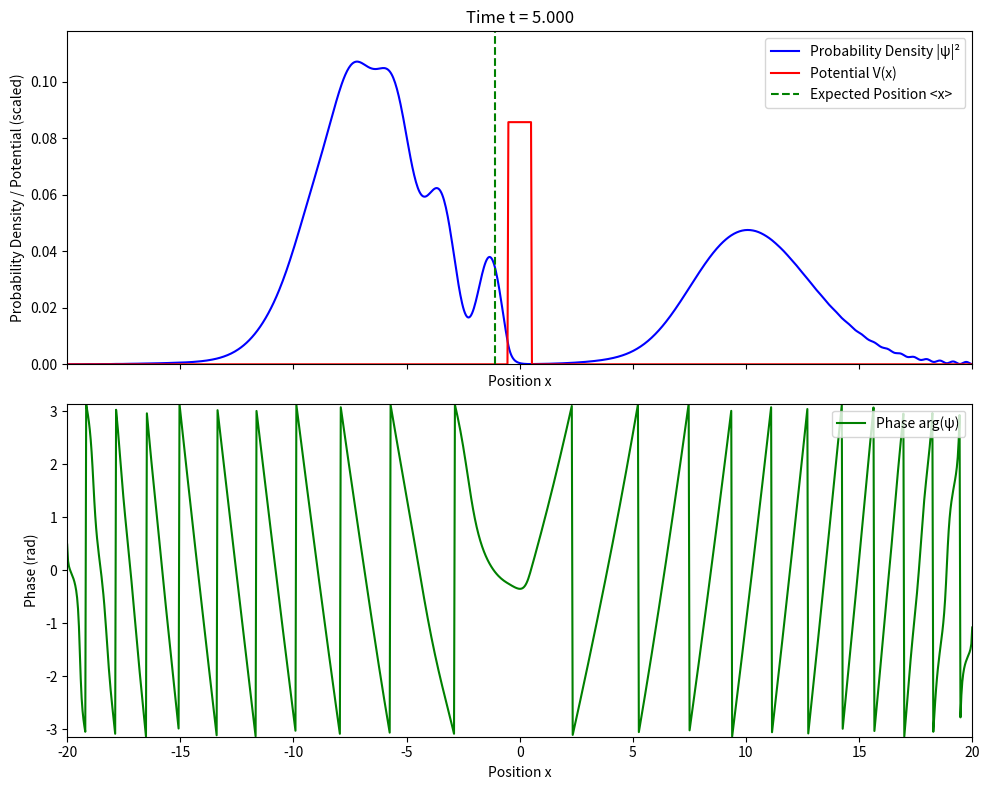
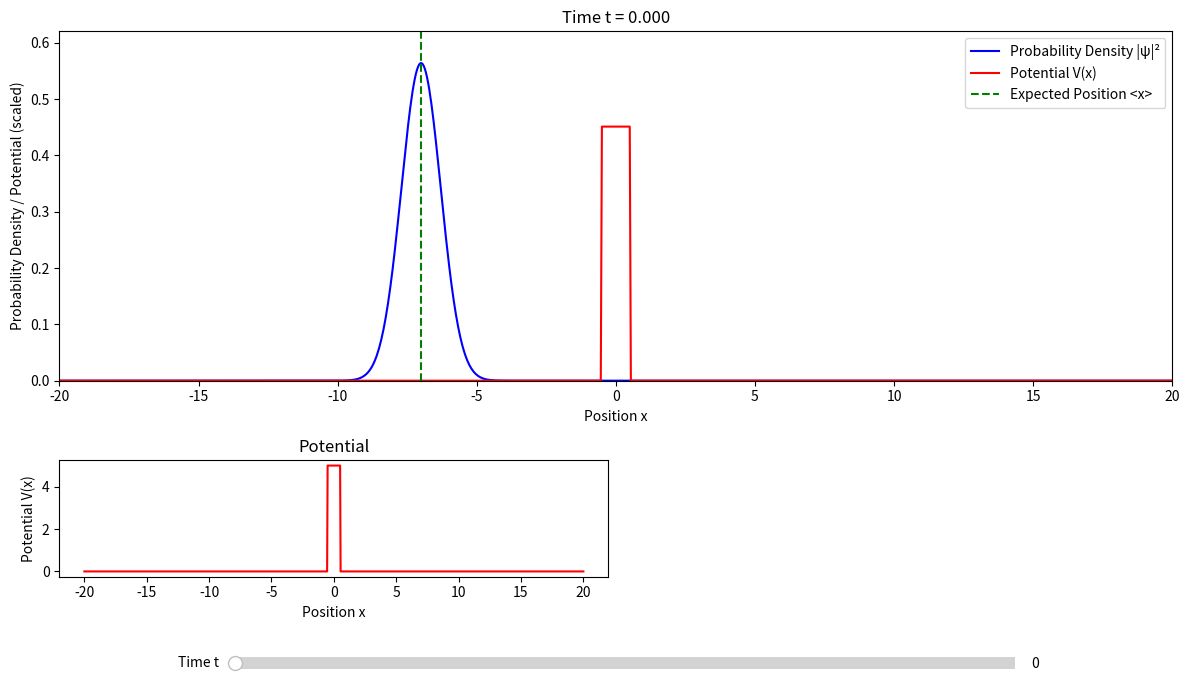

These charts were generated, in order, by the following Python code:
import numpy as np
import matplotlib.pyplot as plt
from matplotlib.animation import FuncAnimation
from scipy.sparse import diags, csc_matrix
from scipy.sparse.linalg import spsolve
import matplotlib.gridspec as gridspec
from matplotlib.widgets import Slider, Button
from mpl_toolkits.axes_grid1 import make_axes_locatable

class QuantumTunnelSimulator:
    """
    Numerical solution of one-dimensional Schrödinger equation using the Crank-Nicolson method
    for simulating quantum tunneling effect
    """
    
    def __init__(self, config=None):
        """
        Initialize the simulation
        
        Parameters:
        -----------
        config : dict, optional
            Dictionary containing simulation parameters
        """
        # Default settings
        self.default_config = {
            # Spatial grid settings
            'x_min': -10.0,       # Minimum x value
            'x_max': 10.0,        # Maximum x value
            'nx': 1000,           # Number of spatial grid points
            
            # Time evolution settings
            'dt': 0.005,          # Time step
            'nt': 1000,           # Number of time steps
            'save_every': 5,      # Save results every n steps
            
            # Initial wavefunction settings
            'x0': -5.0,           # Initial position
            'sigma': 0.5,         # Width of Gaussian packet
            'k0': 5.0,            # Initial wave number (momentum)
            
            # Potential settings
            'potential_type': 'barrier',  # Type of potential: 'barrier', 'well', 'double_well', 'custom'
            'V0': 1.0,            # Potential height/depth
            'barrier_width': 0.5, # Barrier width
            'barrier_pos': 0.0,   # Barrier position
            
            # Physical constants
            'hbar': 1.0,          # Reduced Planck constant
            'm': 1.0,             # Particle mass
        }
        
        # Override with user settings
        self.config = self.default_config.copy()
        if config:
            self.config.update(config)
            
        # Extract settings
        self.x_min = self.config['x_min']
        self.x_max = self.config['x_max']
        self.nx = self.config['nx']
        self.dt = self.config['dt']
        self.nt = self.config['nt']
        self.save_every = self.config['save_every']
        self.x0 = self.config['x0']
        self.sigma = self.config['sigma']
        self.k0 = self.config['k0']
        self.potential_type = self.config['potential_type']
        self.V0 = self.config['V0']
        self.barrier_width = self.config['barrier_width']
        self.barrier_pos = self.config['barrier_pos']
        self.hbar = self.config['hbar']
        self.m = self.config['m']
        
        # Create spatial grid
        self.x = np.linspace(self.x_min, self.x_max, self.nx)
        self.dx = (self.x_max - self.x_min) / (self.nx - 1)
        
        # Crank-Nicolson method parameter
        self.alpha = 1j * self.hbar * self.dt / (4 * self.m * self.dx**2)
        
        # Initialize potential
        self.V = self._initialize_potential()
        
        # Initialize wavefunction
        self.psi_init = self._initialize_wavefunction()
        self.normalize_wavefunction(self.psi_init)
        
        # Prepare time evolution operators
        self._prepare_time_evolution_operators()
        
        # Arrays to store results
        self.n_saves = self.nt // self.save_every + 1
        self.psi_history = np.zeros((self.n_saves, self.nx), dtype=complex)
        self.t_history = np.zeros(self.n_saves)
        
        # Analysis results
        self.transmission = 0.0
        self.reflection = 0.0
    
    def _initialize_potential(self):
        """Initialize the potential"""
        V = np.zeros(self.nx)
        
        if self.potential_type == 'barrier':
            # Barrier potential
            barrier_start = np.abs(self.x - (self.barrier_pos - self.barrier_width/2)).argmin()
            barrier_end = np.abs(self.x - (self.barrier_pos + self.barrier_width/2)).argmin()
            V[barrier_start:barrier_end+1] = self.V0
        
        elif self.potential_type == 'well':
            # Well potential
            well_start = np.abs(self.x - (self.barrier_pos - self.barrier_width/2)).argmin()
            well_end = np.abs(self.x - (self.barrier_pos + self.barrier_width/2)).argmin()
            V[:] = self.V0
            V[well_start:well_end+1] = 0.0
        
        elif self.potential_type == 'double_well':
            # Double well potential
            well_width = self.barrier_width / 3
            gap_width = self.barrier_width / 3
            
            left_well_start = np.abs(self.x - (self.barrier_pos - self.barrier_width/2)).argmin()
            left_well_end = np.abs(self.x - (self.barrier_pos - self.barrier_width/2 + well_width)).argmin()
            
            right_well_start = np.abs(self.x - (self.barrier_pos + self.barrier_width/2 - well_width)).argmin()
            right_well_end = np.abs(self.x - (self.barrier_pos + self.barrier_width/2)).argmin()
            
            V[:] = self.V0
            V[left_well_start:left_well_end+1] = 0.0
            V[right_well_start:right_well_end+1] = 0.0
        
        elif self.potential_type == 'custom':
            # Custom potential - implement as needed
            pass
        
        return V
    
    def _initialize_wavefunction(self):
        """Initialize the wavefunction (Gaussian packet)"""
        # Gaussian packet: psi(x) = exp(-(x-x0)^2/(2*sigma^2)) * exp(i*k0*x)
        psi = np.exp(-((self.x - self.x0)**2) / (2 * self.sigma**2)) * np.exp(1j * self.k0 * self.x)
        return psi
    
    def normalize_wavefunction(self, psi):
        """Normalize wavefunction"""
        norm = np.sqrt(np.sum(np.abs(psi)**2) * self.dx)
        if norm > 0:
            psi /= norm
        return psi
    
    def _prepare_time_evolution_operators(self):
        """Prepare time evolution operators for the Crank-Nicolson method"""
        # Diagonal elements
        diag_elements = 1 + 2 * self.alpha + 1j * self.dt * self.V / (2 * self.hbar)
        
        # Off-diagonal elements
        off_diag_elements = -self.alpha * np.ones(self.nx-1)
        
        # Left-hand side operator (I + H*dt/(2i*hbar))
        self.A = diags(
            [off_diag_elements, diag_elements, off_diag_elements],
            [-1, 0, 1],
            shape=(self.nx, self.nx),
            dtype=complex
        ).tocsc()  # Convert to CSC format to avoid warning
        
        # Right-hand side operator (I - H*dt/(2i*hbar))
        diag_elements_B = 1 - 2 * self.alpha - 1j * self.dt * self.V / (2 * self.hbar)
        self.B = diags(
            [self.alpha * np.ones(self.nx-1), diag_elements_B, self.alpha * np.ones(self.nx-1)],
            [-1, 0, 1],
            shape=(self.nx, self.nx),
            dtype=complex
        )
    
    def time_evolve(self):
        """Calculate time evolution of wavefunction"""
        psi = self.psi_init.copy()
        
        # Save initial values
        self.psi_history[0] = psi
        self.t_history[0] = 0.0
        
        save_idx = 1
        
        for n in range(1, self.nt + 1):
            # Time evolution using Crank-Nicolson method
            # Solve A*psi(t+dt) = B*psi(t)
            b = self.B @ psi
            
            # Boundary conditions: wavefunction is zero at boundaries
            b[0] = 0
            b[-1] = 0
            
            # Solve the system of equations
            psi = spsolve(self.A, b)
            
            # Normalize wavefunction
            self.normalize_wavefunction(psi)
            
            # Save results when needed
            if n % self.save_every == 0:
                self.psi_history[save_idx] = psi
                self.t_history[save_idx] = n * self.dt
                save_idx += 1
        
        # Calculate transmission and reflection coefficients
        self.calculate_transmission_reflection()
        
        return self.psi_history, self.t_history
    
    def calculate_transmission_reflection(self):
        """Calculate transmission and reflection coefficients"""
        # Final wavefunction
        psi_final = self.psi_history[-1]
        
        # Divide into left side and right side using barrier position
        barrier_idx = np.abs(self.x - self.barrier_pos).argmin()
        
        # Calculate probabilities on left (reflection) and right (transmission) sides
        prob_left = np.sum(np.abs(psi_final[:barrier_idx])**2) * self.dx
        prob_right = np.sum(np.abs(psi_final[barrier_idx:])**2) * self.dx
        
        # Transmission and reflection coefficients
        self.transmission = prob_right
        self.reflection = prob_left
        
        return self.transmission, self.reflection
    
    def get_probability_density(self, psi=None):
        """Calculate probability density from wavefunction"""
        if psi is None:
            psi = self.psi_history[-1]
        return np.abs(psi)**2
    
    def get_phase(self, psi=None):
        """Calculate phase from wavefunction"""
        if psi is None:
            psi = self.psi_history[-1]
        return np.angle(psi)
    
    def get_expected_position(self, psi=None):
        """Calculate expected position value"""
        if psi is None:
            psi = self.psi_history[-1]
        prob = self.get_probability_density(psi)
        return np.sum(self.x * prob) * self.dx / np.sum(prob * self.dx)
    
    def get_energy(self, psi=None):
        """Calculate expected energy value"""
        if psi is None:
            psi = self.psi_history[-1]
            
        # Calculate kinetic energy expectation value
        # Approximate second derivative using central differences
        d2psi_dx2 = np.zeros_like(psi, dtype=complex)
        d2psi_dx2[1:-1] = (psi[2:] - 2*psi[1:-1] + psi[:-2]) / self.dx**2
        
        # Use forward/backward differences for endpoints
        d2psi_dx2[0] = (psi[2] - 2*psi[1] + psi[0]) / self.dx**2
        d2psi_dx2[-1] = (psi[-1] - 2*psi[-2] + psi[-3]) / self.dx**2
        
        # Kinetic energy = -ħ²/(2m) * ∫ψ*(d²ψ/dx²)dx
        kinetic_energy = -self.hbar**2 / (2 * self.m) * np.sum(np.conj(psi) * d2psi_dx2).real * self.dx
        
        # Potential energy expectation value
        potential_energy = np.sum(self.V * self.get_probability_density(psi)) * self.dx
        
        return kinetic_energy + potential_energy
    
    def plot_results(self, frame=None, ax=None, fig=None, include_phase=False):
        """Plot results"""
        if ax is None:
            if include_phase:
                fig, (ax1, ax2) = plt.subplots(2, 1, figsize=(10, 8), sharex=True)
                ax = ax1
                ax_phase = ax2
            else:
                fig, ax = plt.subplots(figsize=(10, 5))
        
        ax.clear()
        
        # Use the last frame if none specified
        if frame is None:
            frame = -1
        
        # Plot probability density
        psi = self.psi_history[frame]
        prob = self.get_probability_density(psi)
        ax.plot(self.x, prob, 'b-', label='Probability Density |ψ|²')
        
        # Plot potential (scaled)
        V_scaled = self.V / np.max(self.V) * np.max(prob) * 0.8 if np.max(self.V) > 0 else self.V
        ax.plot(self.x, V_scaled, 'r-', label='Potential V(x)')
        
        # Mark expected position
        expected_x = self.get_expected_position(psi)
        ax.axvline(x=expected_x, color='g', linestyle='--', label='Expected Position <x>')
        
        # Plot settings
        ax.set_xlim(self.x_min, self.x_max)
        ax.set_ylim(0, max(np.max(prob) * 1.1, np.max(V_scaled) * 1.1))
        ax.set_xlabel('Position x')
        ax.set_ylabel('Probability Density / Potential (scaled)')
        ax.set_title(f'Time t = {self.t_history[frame]:.3f}')
        ax.legend(loc='upper right')
        
        # Plot phase (optional)
        if include_phase:
            ax_phase.clear()
            phase = self.get_phase(psi)
            ax_phase.plot(self.x, phase, 'g-', label='Phase arg(ψ)')
            ax_phase.set_xlabel('Position x')
            ax_phase.set_ylabel('Phase (rad)')
            ax_phase.set_ylim(-np.pi, np.pi)
            ax_phase.legend(loc='upper right')
        
        return fig
    
    def create_animation(self, interval=50, include_phase=False):
        """Create animation"""
        if include_phase:
            fig, (ax1, ax2) = plt.subplots(2, 1, figsize=(10, 8), sharex=True)
            ax = ax1
            ax_phase = ax2
        else:
            fig, ax = plt.subplots(figsize=(10, 5))
            ax_phase = None
        
        plt.tight_layout()
        
        def update(frame):
            ax.clear()
            
            # Plot probability density
            psi = self.psi_history[frame]
            prob = self.get_probability_density(psi)
            ax.plot(self.x, prob, 'b-', label='Probability Density |ψ|²')
            
            # Plot potential (scaled)
            V_scaled = self.V / np.max(self.V) * np.max(prob) * 0.8 if np.max(self.V) > 0 else self.V
            ax.plot(self.x, V_scaled, 'r-', label='Potential V(x)')
            
            # Mark expected position
            expected_x = self.get_expected_position(psi)
            ax.axvline(x=expected_x, color='g', linestyle='--', label='Expected Position <x>')
            
            # Plot settings
            ax.set_xlim(self.x_min, self.x_max)
            ax.set_ylim(0, max(np.max(self.get_probability_density(self.psi_history[0])) * 1.1, 
                              np.max(V_scaled) * 1.1))
            ax.set_xlabel('Position x')
            ax.set_ylabel('Probability Density / Potential (scaled)')
            ax.set_title(f'Time t = {self.t_history[frame]:.3f}')
            ax.legend(loc='upper right')
            
            # Plot phase (optional)
            if include_phase and ax_phase:
                ax_phase.clear()
                phase = self.get_phase(psi)
                ax_phase.plot(self.x, phase, 'g-', label='Phase arg(ψ)')
                ax_phase.set_xlabel('Position x')
                ax_phase.set_ylabel('Phase (rad)')
                ax_phase.set_ylim(-np.pi, np.pi)
                ax_phase.legend(loc='upper right')
            
            return ax,
        
        ani = FuncAnimation(fig, update, frames=len(self.t_history), 
                            interval=interval, blit=False)
        
        plt.tight_layout()
        return ani
    
    def create_interactive_plot(self):
        """Create interactive plot"""
        # Overall layout
        fig = plt.figure(figsize=(12, 8))
        gs = gridspec.GridSpec(2, 2, height_ratios=[3, 1])
        
        # Main plot area
        ax_main = fig.add_subplot(gs[0, :])
        
        # Potential plot area
        ax_pot = fig.add_subplot(gs[1, 0])
        
        # Parameter control area
        ax_controls = fig.add_subplot(gs[1, 1])
        ax_controls.axis('off')
        
        # Initial plot
        self.plot_results(frame=0, ax=ax_main, fig=fig)
        
        # Plot potential
        ax_pot.plot(self.x, self.V, 'r-')
        ax_pot.set_xlabel('Position x')
        ax_pot.set_ylabel('Potential V(x)')
        ax_pot.set_title('Potential')
        
        # Add sliders
        plt.subplots_adjust(bottom=0.25)
        
        # Time slider
        ax_time = plt.axes([0.2, 0.15, 0.65, 0.03])
        time_slider = Slider(
            ax=ax_time,
            label='Time t',
            valmin=0,
            valmax=self.t_history[-1],
            valinit=0,
            valstep=self.dt*self.save_every
        )
        
        # Slider update function
        def update(val):
            # Find closest time index
            idx = np.abs(self.t_history - time_slider.val).argmin()
            self.plot_results(frame=idx, ax=ax_main, fig=fig)
            fig.canvas.draw_idle()
        
        time_slider.on_changed(update)
        
        # Fix figure layout
        plt.tight_layout(rect=[0, 0.2, 1, 1])  # Adjust to make room for slider
        return fig, time_slider


def main():
    """Main execution function"""
    # Simulation settings
    config = {
        'x_min': -20.0,
        'x_max': 20.0,
        'nx': 1000,
        'dt': 0.01,
        'nt': 500,
        'save_every': 5,
        'x0': -7.0,
        'sigma': 1.0,
        'k0': 3.0,
        'potential_type': 'barrier',
        'V0': 5.0,
        'barrier_width': 1.0,
        'barrier_pos': 0.0,
        'hbar': 1.0,
        'm': 1.0
    }
    
    # Initialize simulator
    simulator = QuantumTunnelSimulator(config)
    
    # Calculate time evolution
    simulator.time_evolve()
    
    # Calculate transmission and reflection coefficients
    trans, refl = simulator.calculate_transmission_reflection()
    print(f"Transmission: {trans:.4f}")
    print(f"Reflection: {refl:.4f}")
    
    # Plot results (last frame)
    fig = simulator.plot_results(include_phase=True)
    plt.tight_layout()
    plt.savefig('quantum_tunnel_final.png', dpi=300)
    
    # Create and save animation
    ani = simulator.create_animation(interval=50, include_phase=True)
    # To save animation (requires ffmpeg)
    # ani.save('quantum_tunnel.mp4', writer='ffmpeg', dpi=300)
    
    # Show interactive plot
    fig_interactive, _ = simulator.create_interactive_plot()
    
    plt.show()


# Example of simulations with different potentials
def example_different_potentials():
    """Examples of simulations with different potentials"""
    # Barrier potential
    config_barrier = {
        'potential_type': 'barrier',
        'V0': 2.0,
        'barrier_width': 1.0,
        'k0': 2.0
    }
    
    # Well potential
    config_well = {
        'potential_type': 'well',
        'V0': 2.0,
        'barrier_width': 2.0,
        'k0': 2.0
    }
    
    # Double well potential
    config_double_well = {
        'potential_type': 'double_well',
        'V0': 2.0,
        'barrier_width': 4.0,
        'k0': 2.0
    }
    
    configs = [config_barrier, config_well, config_double_well]
    titles = ["Barrier Potential", "Well Potential", "Double Well Potential"]
    
    # Compare simulation results for each potential
    fig, axes = plt.subplots(3, 1, figsize=(10, 12))
    
    for i, (config, title) in enumerate(zip(configs, titles)):
        simulator = QuantumTunnelSimulator(config)
        simulator.time_evolve()
        
        # Plot probability density and potential
        prob = simulator.get_probability_density()
        
        # Scale potential
        V_scaled = simulator.V / np.max(simulator.V) * np.max(prob) * 0.8 if np.max(simulator.V) > 0 else simulator.V
        
        axes[i].plot(simulator.x, prob, 'b-', label='Probability Density |ψ|²')
        axes[i].plot(simulator.x, V_scaled, 'r-', label='Potential V(x)')
        axes[i].set_title(f"{title} - Transmission: {simulator.transmission:.4f}")
        axes[i].legend()
        axes[i].set_xlabel('Position x')
        axes[i].set_ylabel('Probability Density / Potential')
    
    plt.tight_layout()
    plt.savefig('potential_comparison.png', dpi=300)
    plt.show()


# Example to investigate relationship between energy and transmission
def example_energy_vs_transmission():
    """Investigate relationship between energy (wave number k0) and transmission"""
    # Range of wave numbers
    k0_values = np.linspace(0.5, 5.0, 20)
    
    # Different barrier heights
    V0_values = [1.0, 2.0, 5.0]
    
    # Array to store results
    transmissions = np.zeros((len(V0_values), len(k0_values)))
    
    # Base settings
    base_config = {
        'x_min': -20.0,
        'x_max': 20.0,
        'nx': 1000,
        'dt': 0.01,
        'nt': 500,
        'save_every': 10,
        'x0': -7.0,
        'sigma': 1.0,
        'potential_type': 'barrier',
        'barrier_width': 1.0,
        'barrier_pos': 0.0
    }
    
    # Run simulation for each combination of wave number and barrier height
    for i, V0 in enumerate(V0_values):
        for j, k0 in enumerate(k0_values):
            config = base_config.copy()
            config['k0'] = k0
            config['V0'] = V0
            
            simulator = QuantumTunnelSimulator(config)
            simulator.time_evolve()
            
            transmissions[i, j] = simulator.transmission
    
    # Plot results
    plt.figure(figsize=(10, 6))
    
    for i, V0 in enumerate(V0_values):
        # Convert to energy (E = ħ²k²/2m)
        energies = simulator.hbar**2 * k0_values**2 / (2 * simulator.m)
        plt.plot(energies, transmissions[i], 'o-', label=f'V0 = {V0}')
    
    plt.axhline(y=1.0, color='k', linestyle='--', alpha=0.3)
    plt.xlabel('Energy E = ħ²k²/2m')
    plt.ylabel('Transmission')
    plt.title('Relationship between Energy and Transmission')
    plt.legend()
    plt.grid(True, alpha=0.3)
    plt.tight_layout()
    plt.savefig('energy_vs_transmission.png', dpi=300)
    plt.show()


if __name__ == "__main__":
    main()
    # To run other examples, uncomment these lines
    # example_different_potentials()
    # example_energy_vs_transmission()